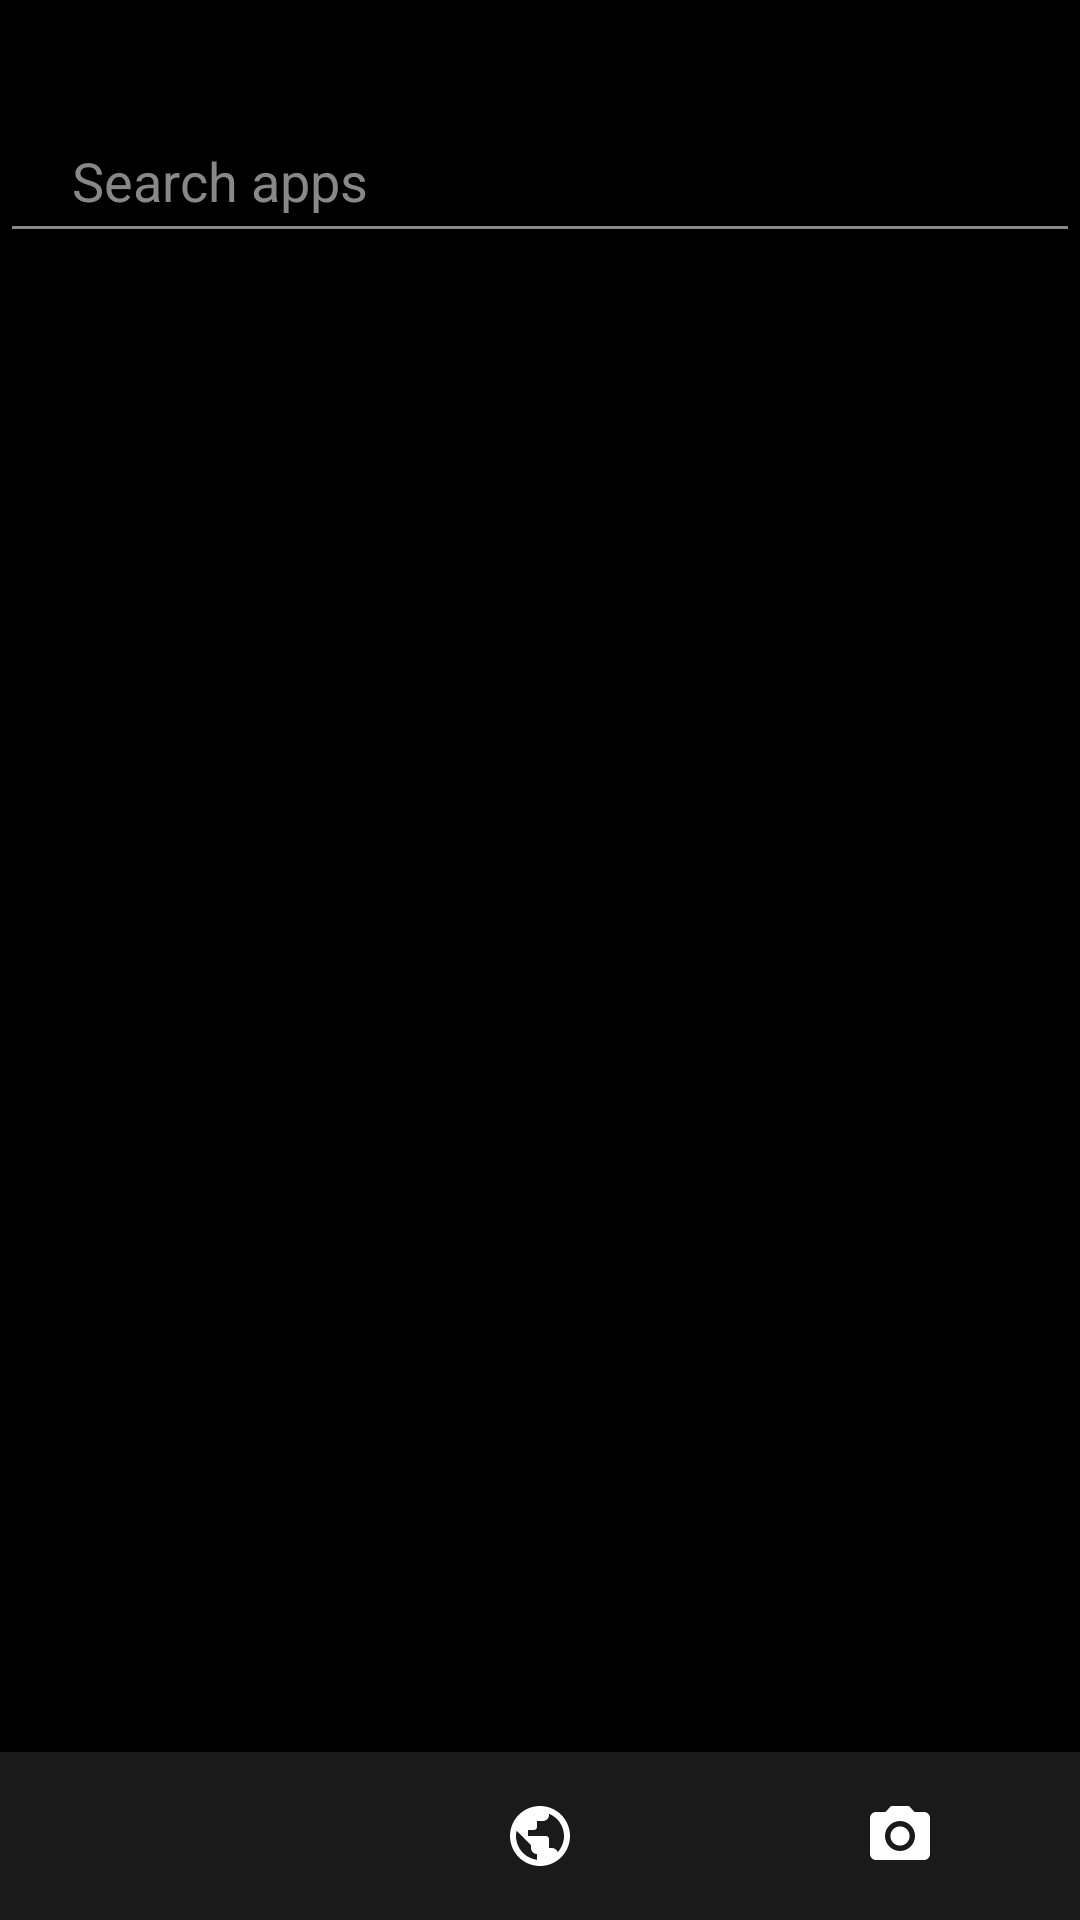

The Android layout XML behind this screen, and the referenced resources:
<!-- AndroidManifest.xml: application theme LauncherTheme -->
<!-- res/layout/page_app_list.xml -->
<?xml version="1.0" encoding="utf-8"?>
<LinearLayout
    xmlns:android="http://schemas.android.com/apk/res/android"
    android:layout_width="match_parent"
    android:layout_height="match_parent"
    android:orientation="vertical"
    android:background="@android:color/black">

    <FrameLayout
        android:layout_width="match_parent"
        android:layout_height="wrap_content">

        <EditText
            android:id="@+id/searchBar"
            android:importantForAutofill="no"
            android:layout_width="match_parent"
            android:layout_height="wrap_content"
            android:hint="@string/search_apps"
            android:textColor="@android:color/white"
            android:textColorHint="#888888"
            android:backgroundTint="#888888"
            android:inputType="text"
            android:imeOptions="actionDone"
            android:singleLine="true"
            android:paddingTop="48dp"
            android:paddingBottom="12dp"
            android:paddingStart="24dp"
            android:paddingEnd="72dp" />

        <ImageView
            android:id="@+id/searchClear"
            android:layout_width="40dp"
            android:layout_height="40dp"
            android:layout_gravity="end|bottom"
            android:layout_marginEnd="24dp"
            android:padding="8dp"
            android:src="@drawable/ic_clear"
            android:contentDescription="@string/clear_search"
            android:visibility="gone" />

    </FrameLayout>

    <androidx.recyclerview.widget.RecyclerView
        android:id="@+id/appList"
        android:layout_width="match_parent"
        android:layout_height="0dp"
        android:layout_weight="1"
        android:clipToPadding="false"
        android:paddingBottom="24dp"
        android:paddingStart="24dp"
        android:paddingEnd="24dp" />

    <LinearLayout
        android:id="@+id/dockBar"
        android:layout_width="match_parent"
        android:layout_height="56dp"
        android:orientation="horizontal"
        android:gravity="center"
        android:background="#1A1A1A">

        <ImageView
            android:id="@+id/dockSlot0"
            android:layout_width="0dp"
            android:layout_height="40dp"
            android:layout_weight="1"
            android:src="@drawable/ic_dock_phone"
            android:scaleType="centerInside"
            android:contentDescription="@string/dock_slot_1" />

        <ImageView
            android:id="@+id/dockSlot1"
            android:layout_width="0dp"
            android:layout_height="40dp"
            android:layout_weight="1"
            android:src="@drawable/ic_dock_browser"
            android:scaleType="centerInside"
            android:contentDescription="@string/dock_slot_2" />

        <ImageView
            android:id="@+id/dockSlot2"
            android:layout_width="0dp"
            android:layout_height="40dp"
            android:layout_weight="1"
            android:src="@drawable/ic_dock_camera"
            android:scaleType="centerInside"
            android:contentDescription="@string/dock_slot_3" />

    </LinearLayout>

</LinearLayout>
<!-- resources referenced by this layout -->
<resources>
  <!-- drawable ic_clear (drawable) -->
  <vector xmlns:android="http://schemas.android.com/apk/res/android"
      android:width="24dp"
      android:height="24dp"
      android:viewportWidth="24"
      android:viewportHeight="24">
      <path
          android:pathData="M6,6l12,12"
          android:strokeWidth="2"
          android:strokeColor="#AAAAAA" />
      <path
          android:pathData="M18,6l-12,12"
          android:strokeWidth="2"
          android:strokeColor="#AAAAAA" />
  </vector>
  <!-- drawable ic_dock_browser (drawable) -->
  <vector xmlns:android="http://schemas.android.com/apk/res/android"
      android:width="24dp"
      android:height="24dp"
      android:viewportWidth="24"
      android:viewportHeight="24">
      <path
          android:fillColor="#FFFFFF"
          android:pathData="M12,2C6.48,2 2,6.48 2,12s4.48,10 10,10 10,-4.48 10,-10S17.52,2 12,2zM4,12c0,-0.61 0.08,-1.21 0.21,-1.78L8.99,15v1c0,1.1 0.9,2 2,2v1.93C7.06,19.43 4,16.07 4,12zM17.89,17.4c-0.26,-0.81 -1,-1.4 -1.89,-1.4h-1v-3c0,-0.55 -0.45,-1 -1,-1h-6v-2h2c0.55,0 1,-0.45 1,-1V7h2c1.1,0 2,-0.9 2,-2v-0.41c2.93,1.19 5,4.06 5,7.41 0,2.08 -0.8,3.97 -2.11,5.4z" />
  </vector>
  <!-- drawable ic_dock_camera (drawable) -->
  <vector xmlns:android="http://schemas.android.com/apk/res/android"
      android:width="24dp"
      android:height="24dp"
      android:viewportWidth="24"
      android:viewportHeight="24">
      <path
          android:fillColor="#FFFFFF"
          android:pathData="M12,15.2c1.77,0 3.2,-1.43 3.2,-3.2 0,-1.77 -1.43,-3.2 -3.2,-3.2 -1.77,0 -3.2,1.43 -3.2,3.2 0,1.77 1.43,3.2 3.2,3.2z" />
      <path
          android:fillColor="#FFFFFF"
          android:pathData="M9,2L7.17,4H4c-1.1,0 -2,0.9 -2,2v12c0,1.1 0.9,2 2,2h16c1.1,0 2,-0.9 2,-2V6c0,-1.1 -0.9,-2 -2,-2h-3.17L15,2H9zM12,17c-2.76,0 -5,-2.24 -5,-5s2.24,-5 5,-5 5,2.24 5,5 -2.24,5 -5,5z" />
  </vector>
  <string name="clear_search">Clear search</string>
  <string name="dock_slot_1">Dock slot 1</string>
  <string name="dock_slot_2">Dock slot 2</string>
  <string name="dock_slot_3">Dock slot 3</string>
  <string name="search_apps">Search apps</string>
  <style name="LauncherTheme" parent="Theme.AppCompat.NoActionBar">
          <item name="android:windowBackground">@android:color/black</item>
          <item name="android:statusBarColor">@android:color/transparent</item>
          <item name="android:navigationBarColor">#1A1A1A</item>
          <item name="android:windowTranslucentStatus">true</item>
      </style>
</resources>
